Labelled photos from "data", an image-classification folder in rishabhbpd/project_rishabh_das. The possible labels are: human, no human.

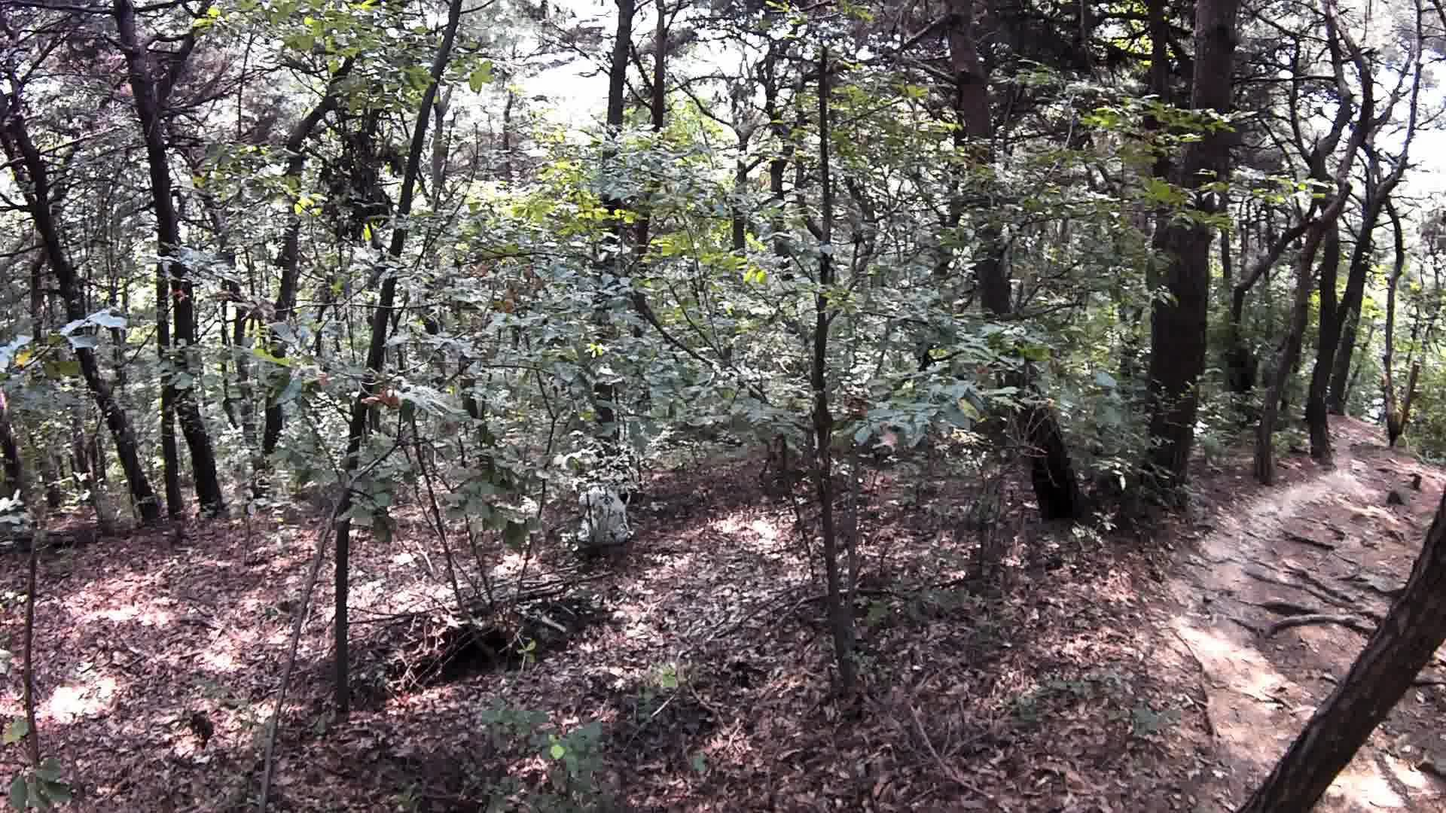
Label: human

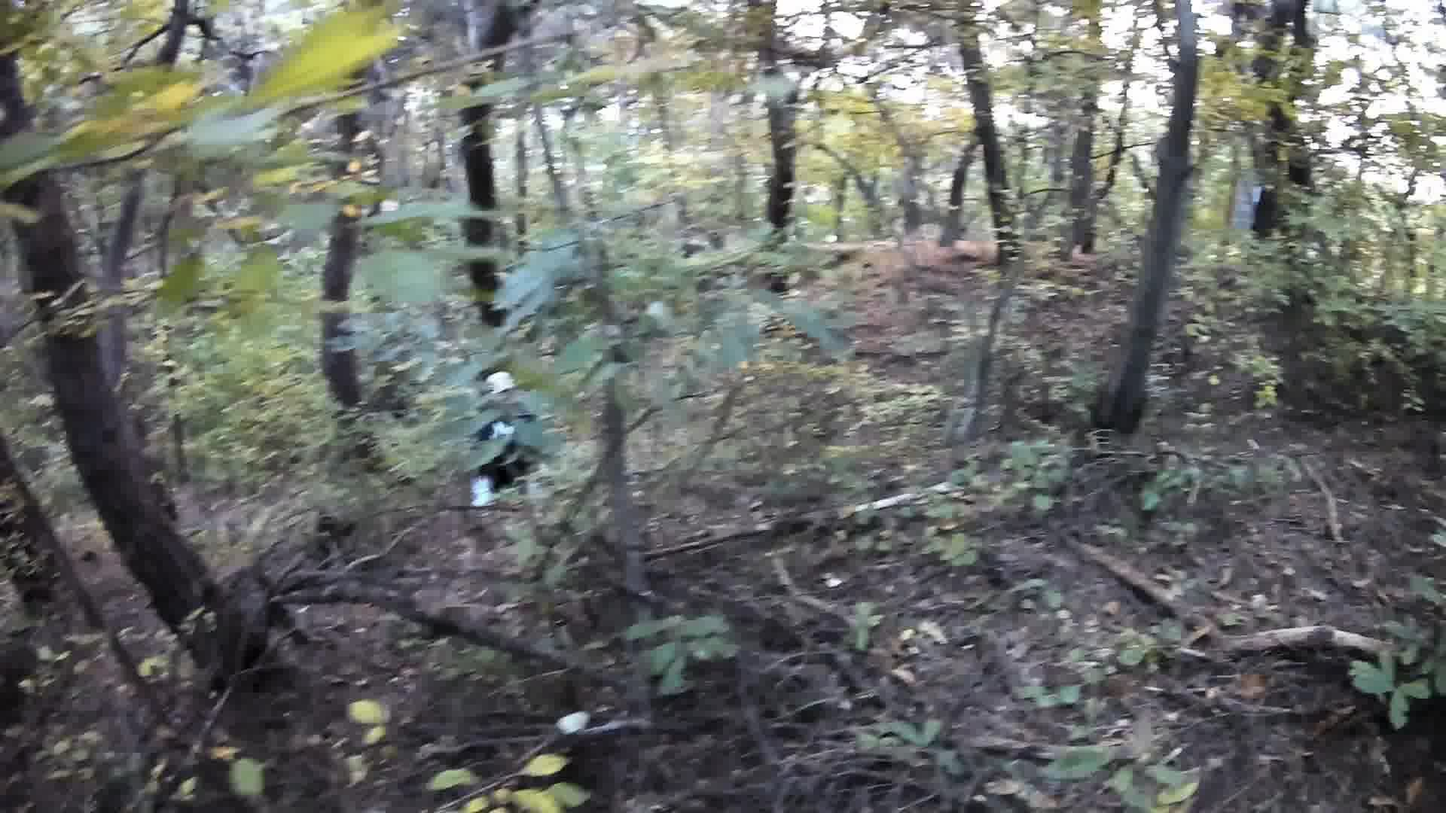
Label: human

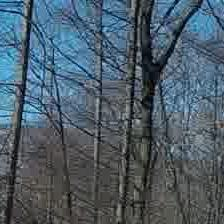
Label: no human

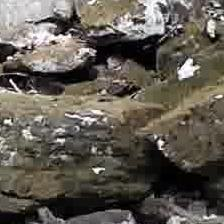
Label: no human

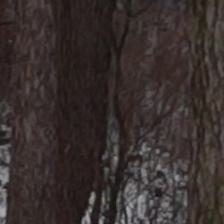
Label: no human

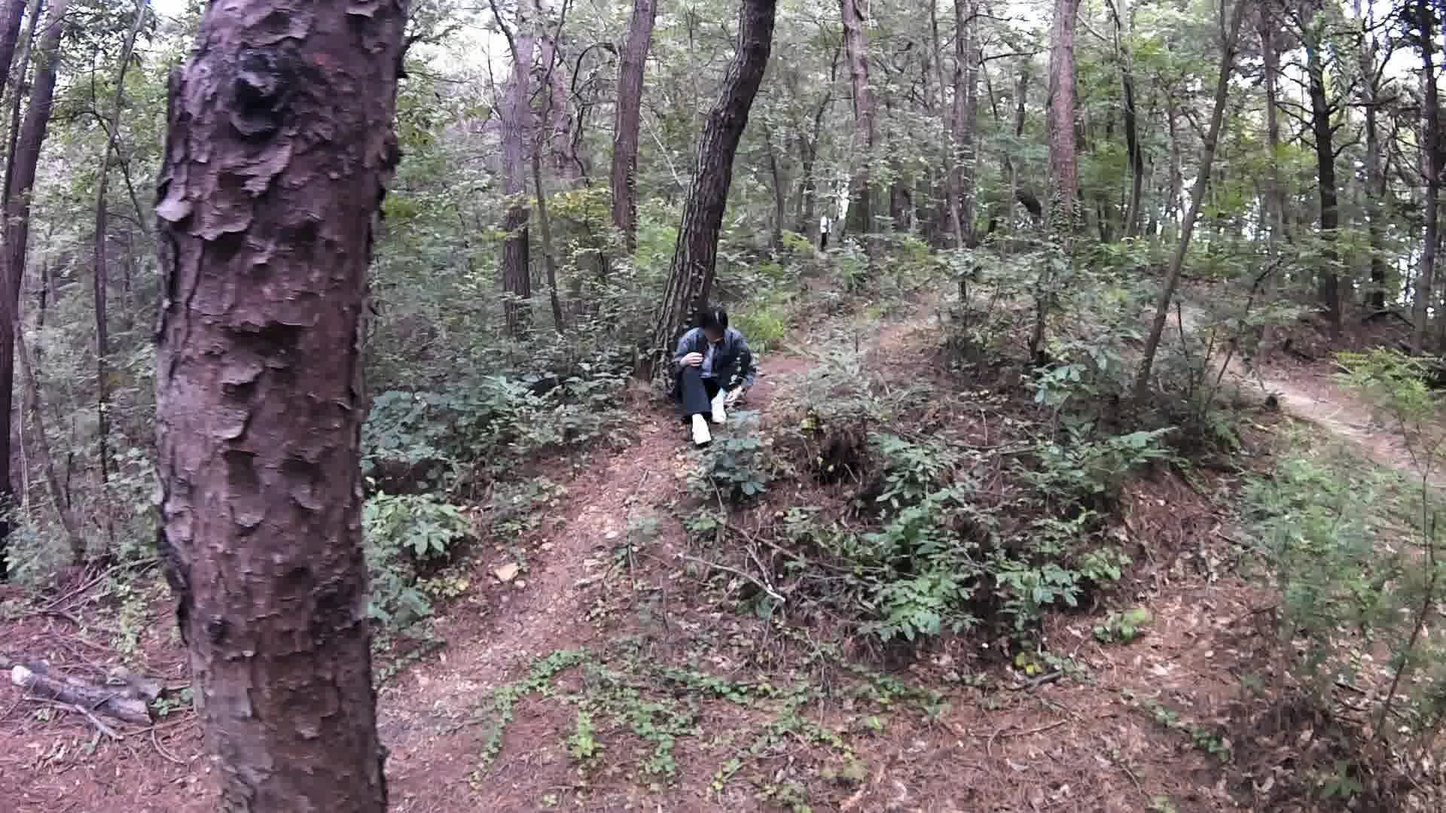
Label: human
